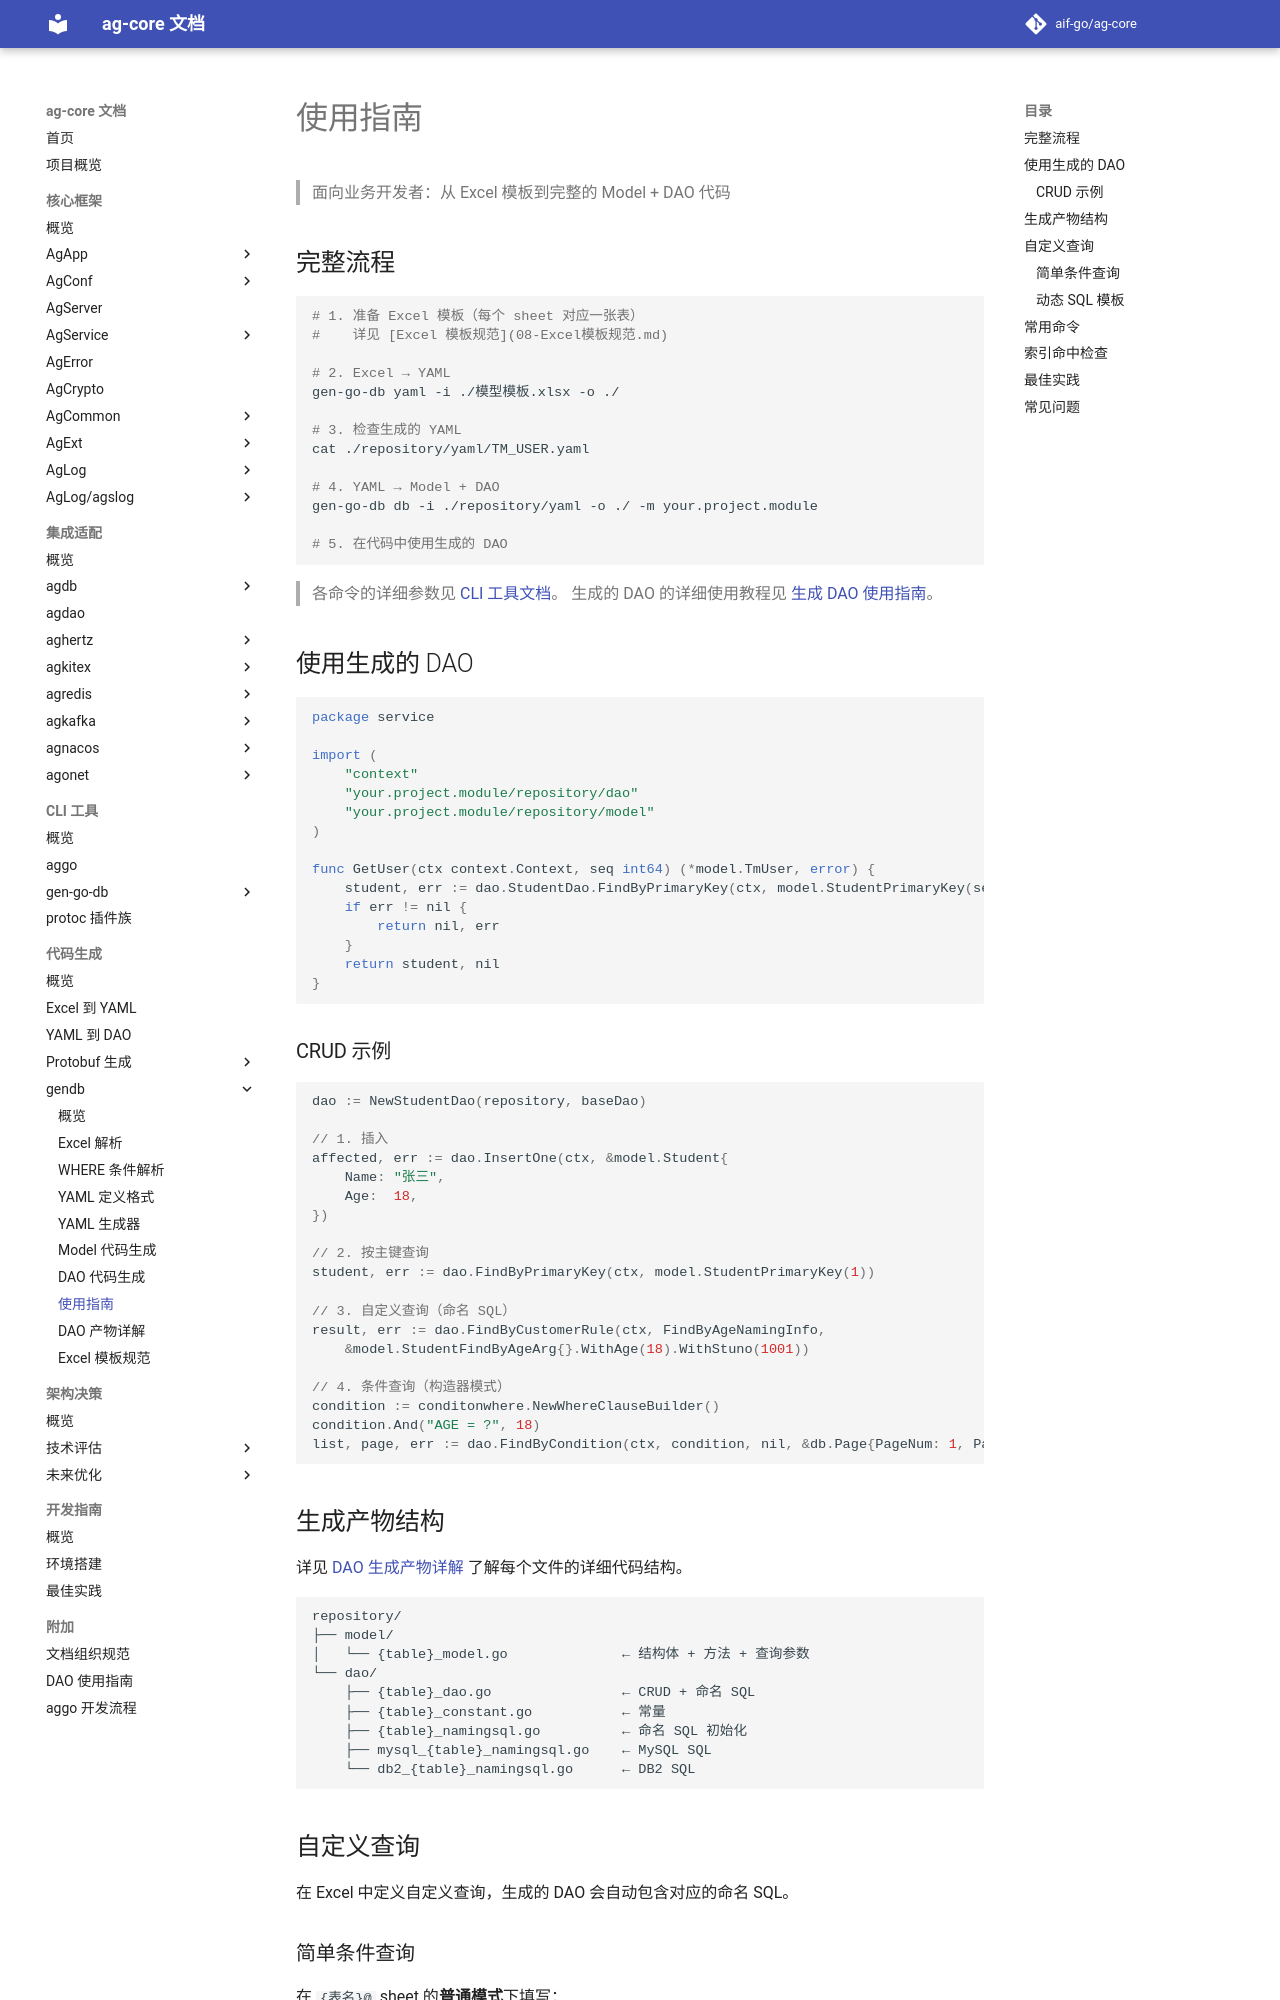

repository: aif-go/ag-core-docs · page: 代码生成/gendb/06-使用指南/index.html · generator: mkdocs

---
tags:
  - ag-core
  - codegen
  - gendb
  - guide
---

# 使用指南

> 面向业务开发者：从 Excel 模板到完整的 Model + DAO 代码

## 完整流程

```bash
# 1. 准备 Excel 模板（每个 sheet 对应一张表）
#    详见 [Excel 模板规范](08-Excel模板规范.md)

# 2. Excel → YAML
gen-go-db yaml -i ./模型模板.xlsx -o ./

# 3. 检查生成的 YAML
cat ./repository/yaml/TM_USER.yaml

# 4. YAML → Model + DAO
gen-go-db db -i ./repository/yaml -o ./ -m your.project.module

# 5. 在代码中使用生成的 DAO
```

> 各命令的详细参数见 [CLI 工具文档](../../CLI工具/gen-go-db/00-GenGoDb.md)。
> 生成的 DAO 的详细使用教程见 [生成 DAO 使用指南](../../集成适配/agdb/07-生成DAO使用指南.md)。

## 使用生成的 DAO

```go
package service

import (
    "context"
    "xxxx/your-project/repository/dao"
    "xxxx/your-project/repository/model"
)

func GetUser(ctx context.Context, seq int64) (*model.TmUser, error) {
    student, err := dao.StudentDao.FindByPrimaryKey(ctx, model.StudentPrimaryKey(seq))
    if err != nil {
        return nil, err
    }
    return student, nil
}
```

### CRUD 示例

```go
dao := NewStudentDao(repository, baseDao)

// 1. 插入
affected, err := dao.InsertOne(ctx, &model.Student{
    Name: "张三",
    Age:  18,
})

// 2. 按主键查询
student, err := dao.FindByPrimaryKey(ctx, model.StudentPrimaryKey(1))

// 3. 自定义查询（命名 SQL）
result, err := dao.FindByCustomerRule(ctx, FindByAgeNamingInfo,
    &model.StudentFindByAgeArg{}.WithAge(18).WithStuno(1001))

// 4. 条件查询（构造器模式）
condition := conditonwhere.NewWhereClauseBuilder()
condition.And("AGE = ?", 18)
list, page, err := dao.FindByCondition(ctx, condition, nil, &db.Page{PageNum: 1, PageSize: 10})
```
